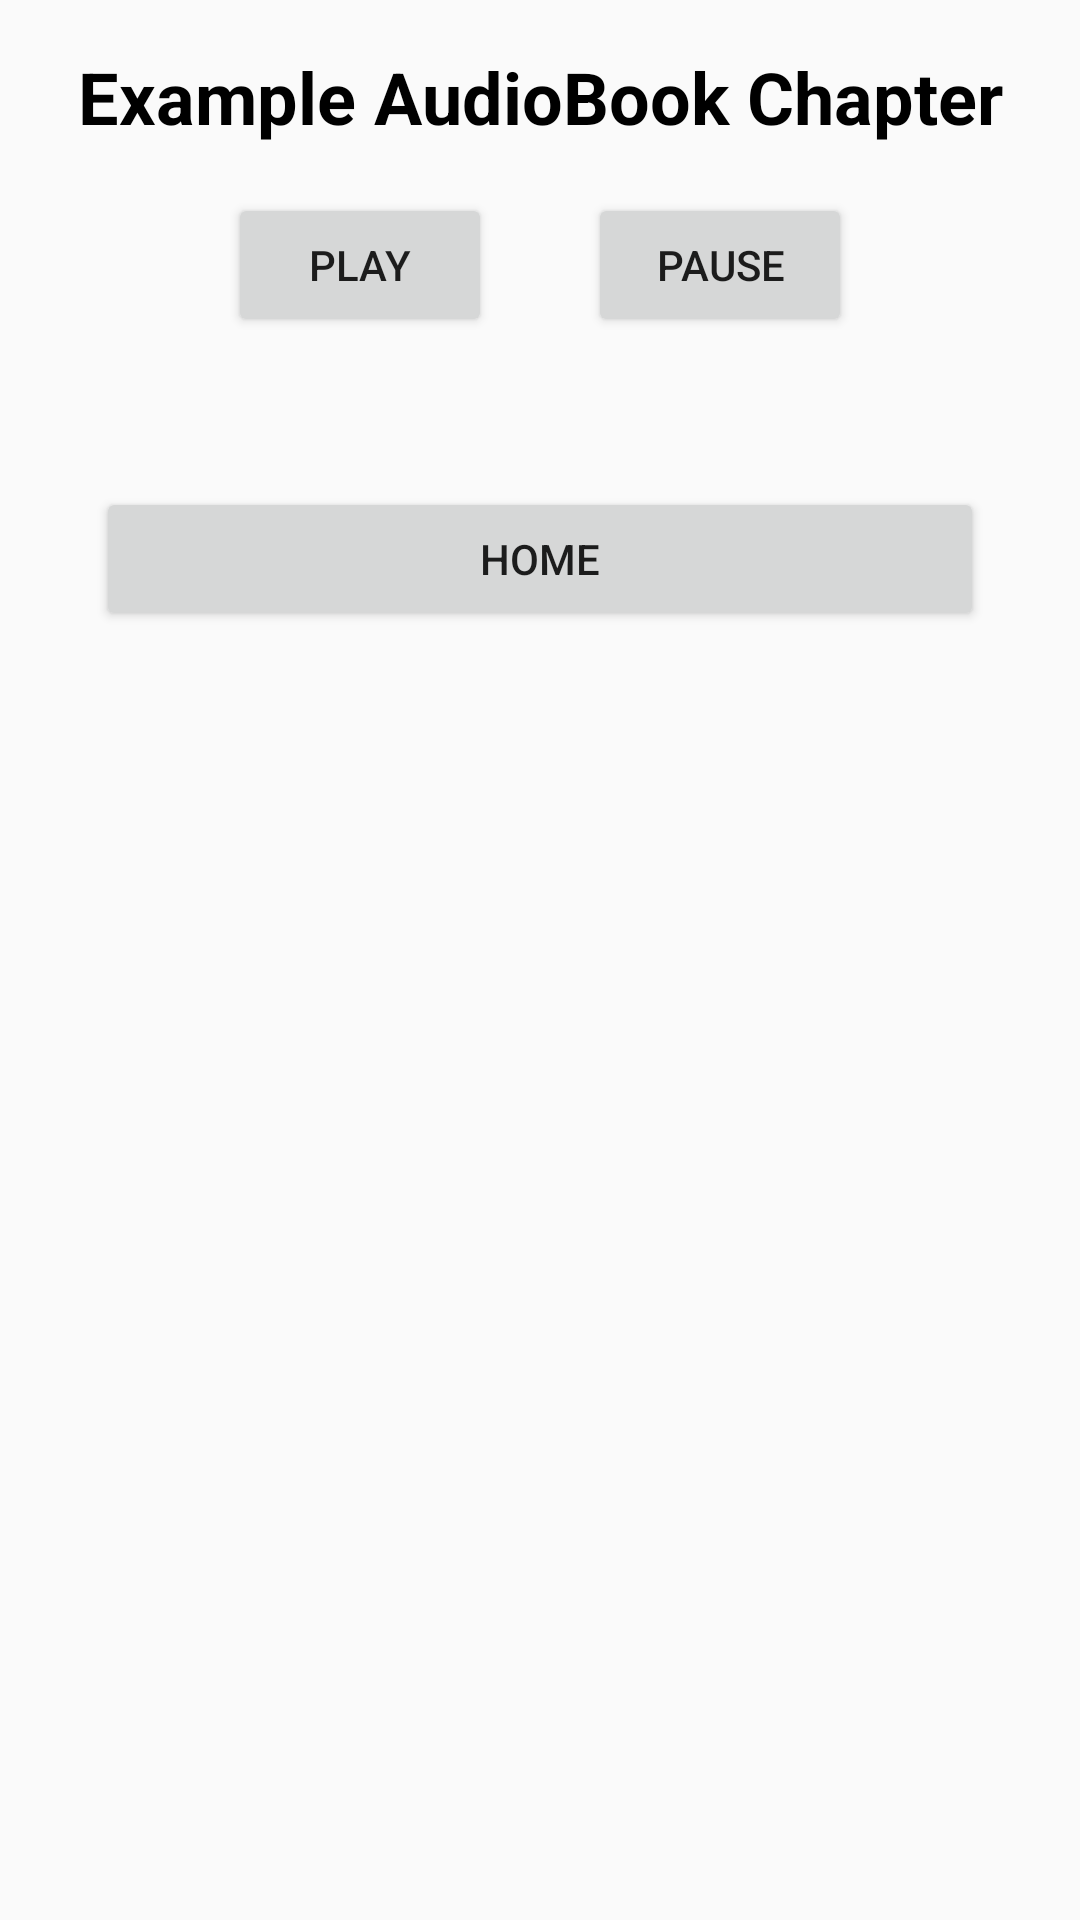

The Android layout XML behind this screen, and the referenced resources:
<!-- AndroidManifest.xml: application theme AppTheme -->
<!-- res/layout/activity_now_playing.xml -->
<?xml version="1.0" encoding="utf-8"?>
<LinearLayout xmlns:android="http://schemas.android.com/apk/res/android"
    xmlns:app="http://schemas.android.com/apk/res-auto"
    xmlns:tools="http://schemas.android.com/tools"
    android:layout_width="match_parent"
    android:layout_height="wrap_content"
    android:layout_gravity="center"
    android:orientation="vertical"
    tools:context=".NowPlayingActivity">

    <TextView

        style="@style/headerOneStyle"
        android:layout_width="match_parent"
        android:layout_height="wrap_content"
        android:gravity="center_horizontal"
        android:padding="16dp"
        android:text="@string/example_audiobook_chapter"

        />

    <LinearLayout
        android:layout_width="match_parent"
        android:layout_height="wrap_content"
        android:gravity="center"
        android:orientation="horizontal">

        <Button
            android:layout_width="wrap_content"
            android:layout_height="wrap_content"
            android:layout_marginRight="32dp"
            android:text="@string/play" />

        <Button
            android:layout_width="wrap_content"
            android:layout_height="wrap_content"
            android:text="@string/pause" />
    </LinearLayout>

    <Button
        android:id="@+id/home_button"
        android:layout_width="match_parent"
        android:layout_height="wrap_content"
        android:layout_marginLeft="32dp"
        android:layout_marginRight="32dp"
        android:layout_marginTop="50dp"
        android:text="@string/home" />
</LinearLayout>
<!-- resources referenced by this layout -->
<resources>
  <string name="example_audiobook_chapter">Example AudioBook Chapter</string>
  <string name="home">Home</string>
  <string name="pause">Pause</string>
  <string name="play">Play</string>
  <style name="headerOneStyle">
          <item name="android:textSize">24sp</item>
          <item name="android:textStyle">bold</item>
          <item name="android:textColor">@color/textColor</item>
      </style>
  <style name="AppTheme" parent="Theme.AppCompat.Light">
          
          <item name="colorPrimary">@color/colorPrimary</item>
          <item name="colorPrimaryDark">@color/colorPrimaryDark</item>
          <item name="colorAccent">@color/colorAccent</item>
      </style>
  <color name="textColor">#000000</color>
  <color name="colorPrimary">#673AB7</color>
  <color name="colorPrimaryDark">#512DA8</color>
  <color name="colorAccent">#FFC107</color>
</resources>
